Image classification data set "dataset" (schwein69/VA_Project on GitHub). Class labels (5): fist, index finger pointing, open palm, pinch, two fingers.

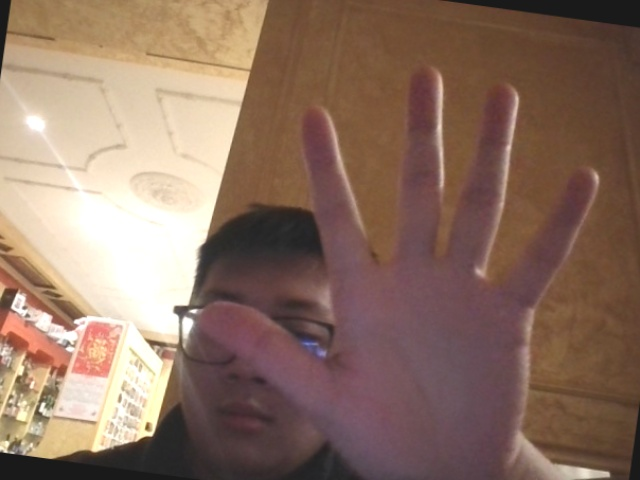
Label: open palm

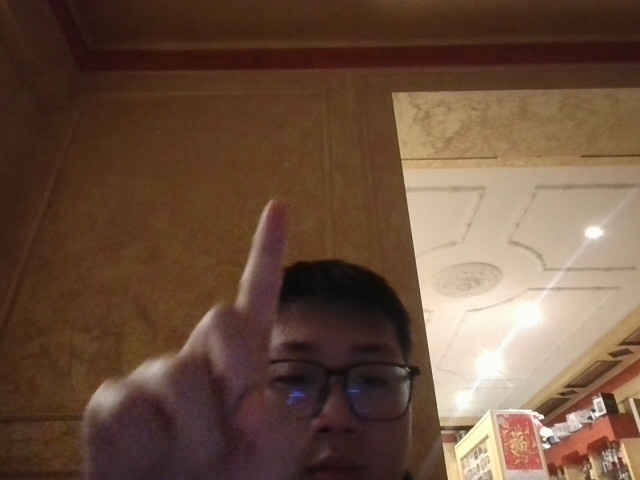
Label: index finger pointing

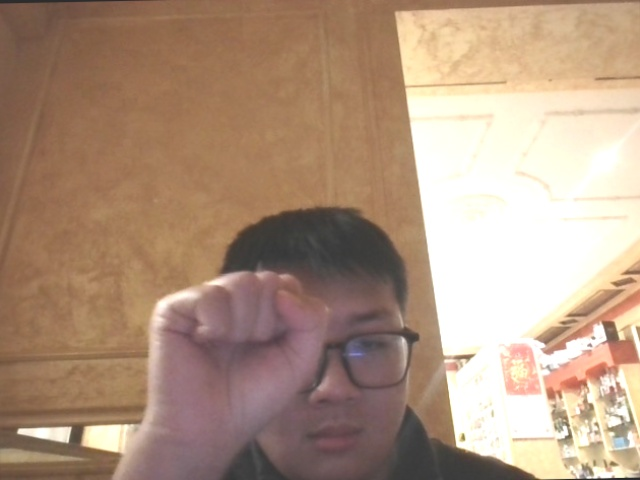
Label: fist

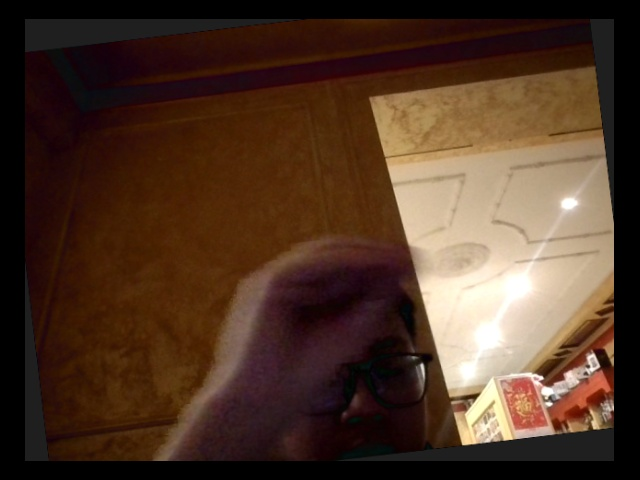
Label: pinch

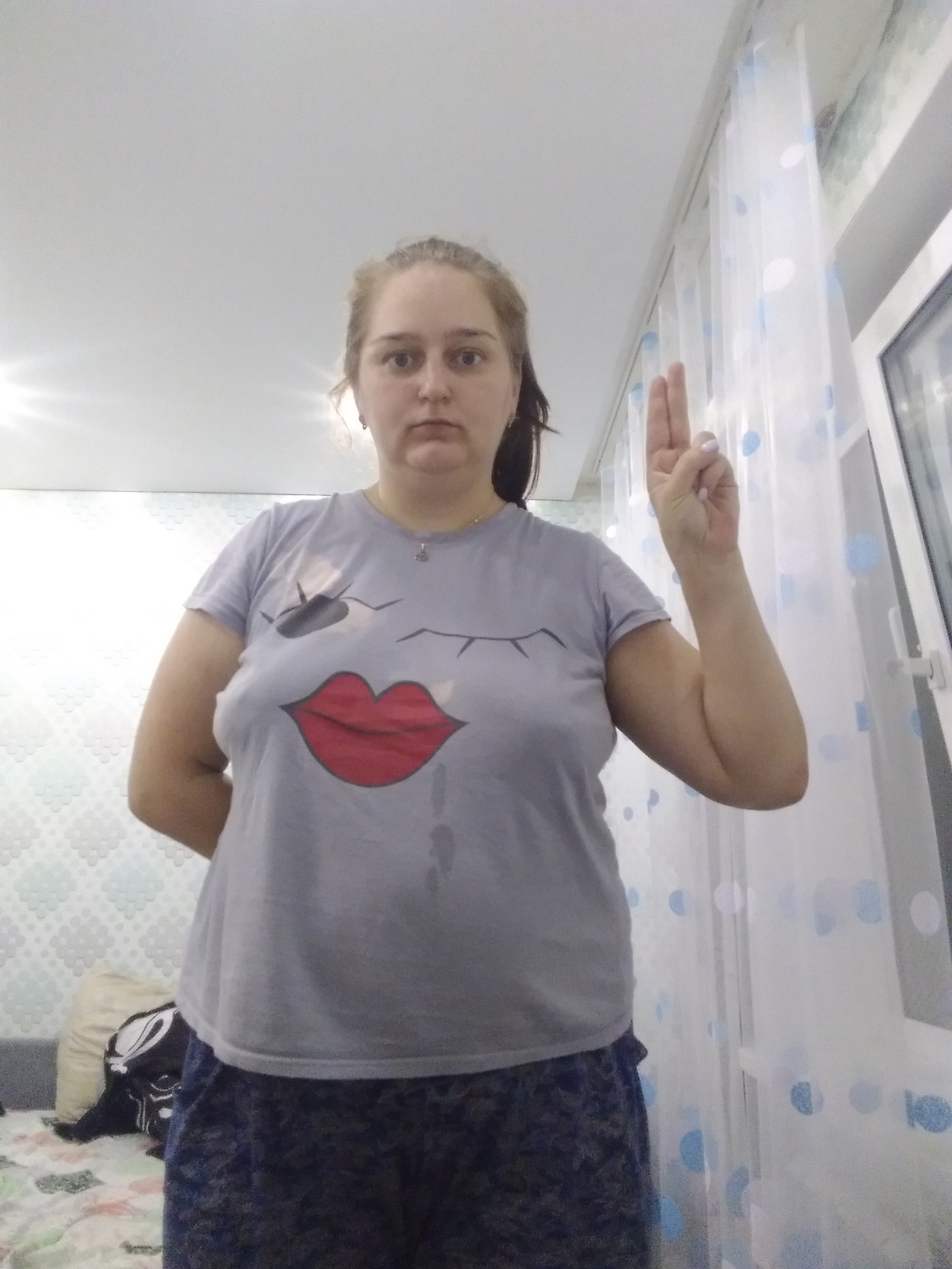
Label: two fingers

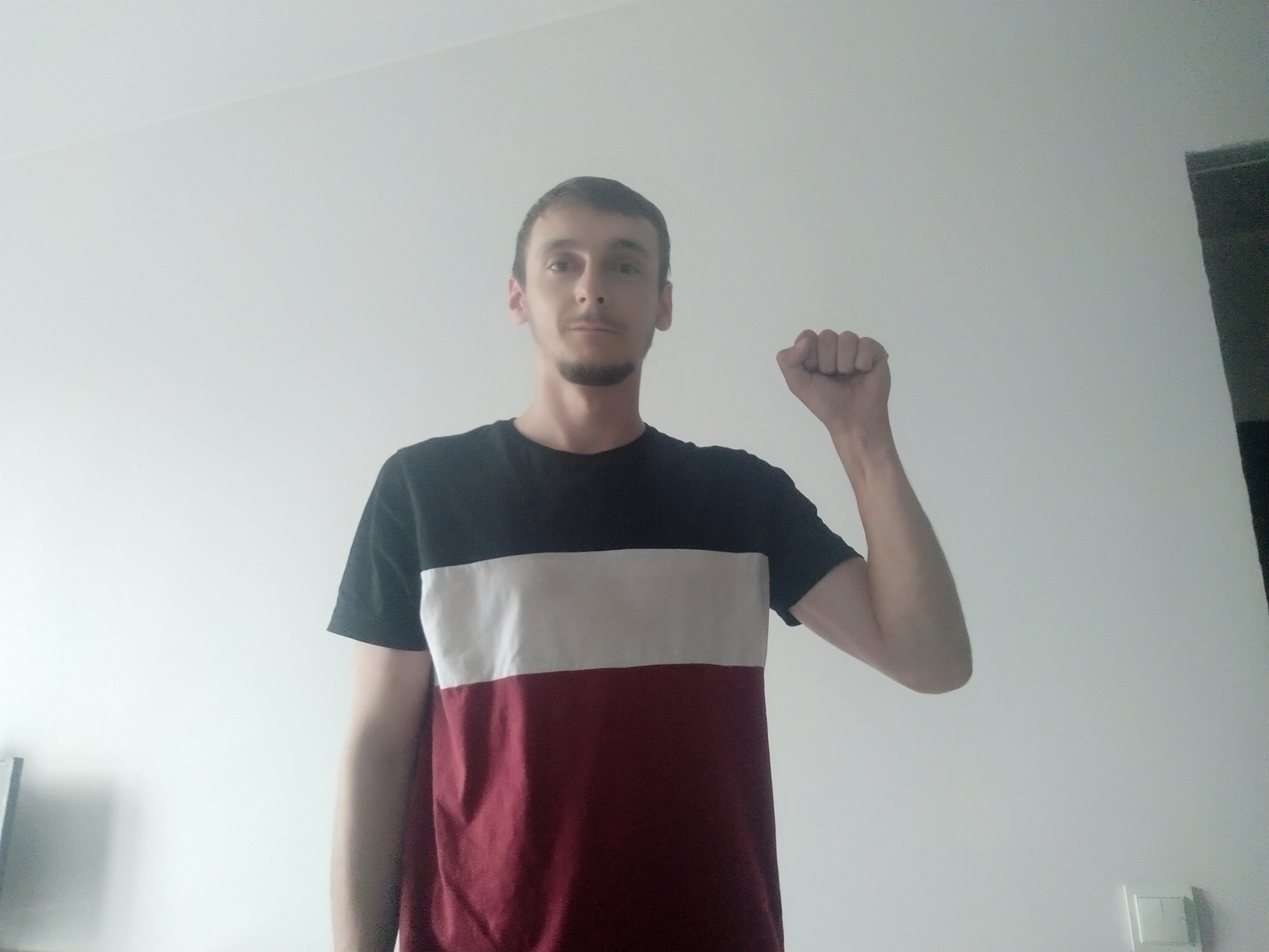
Label: fist
